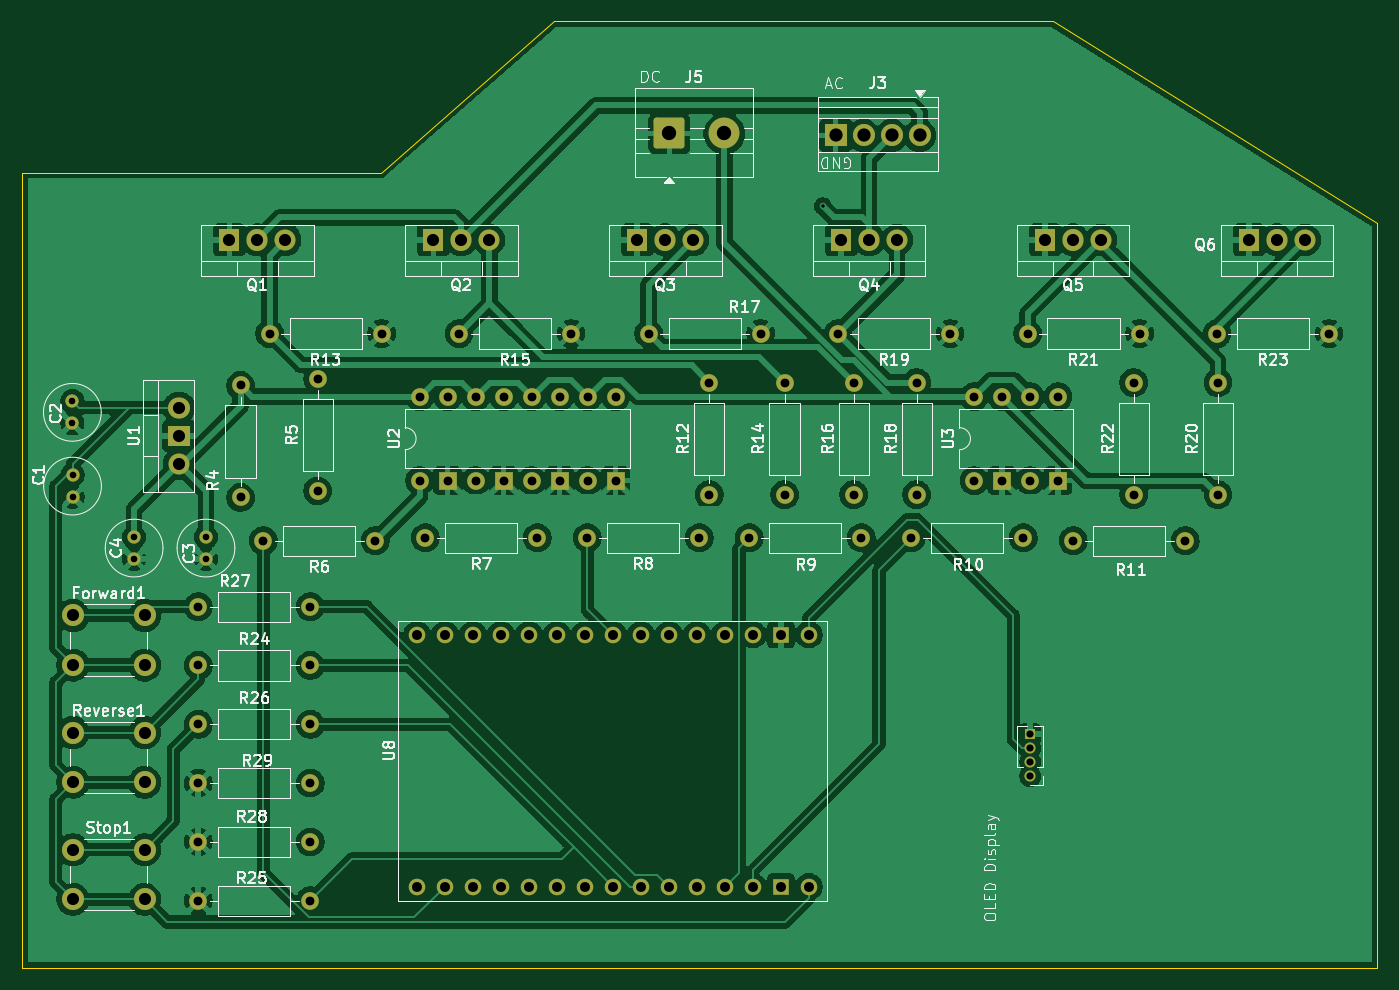
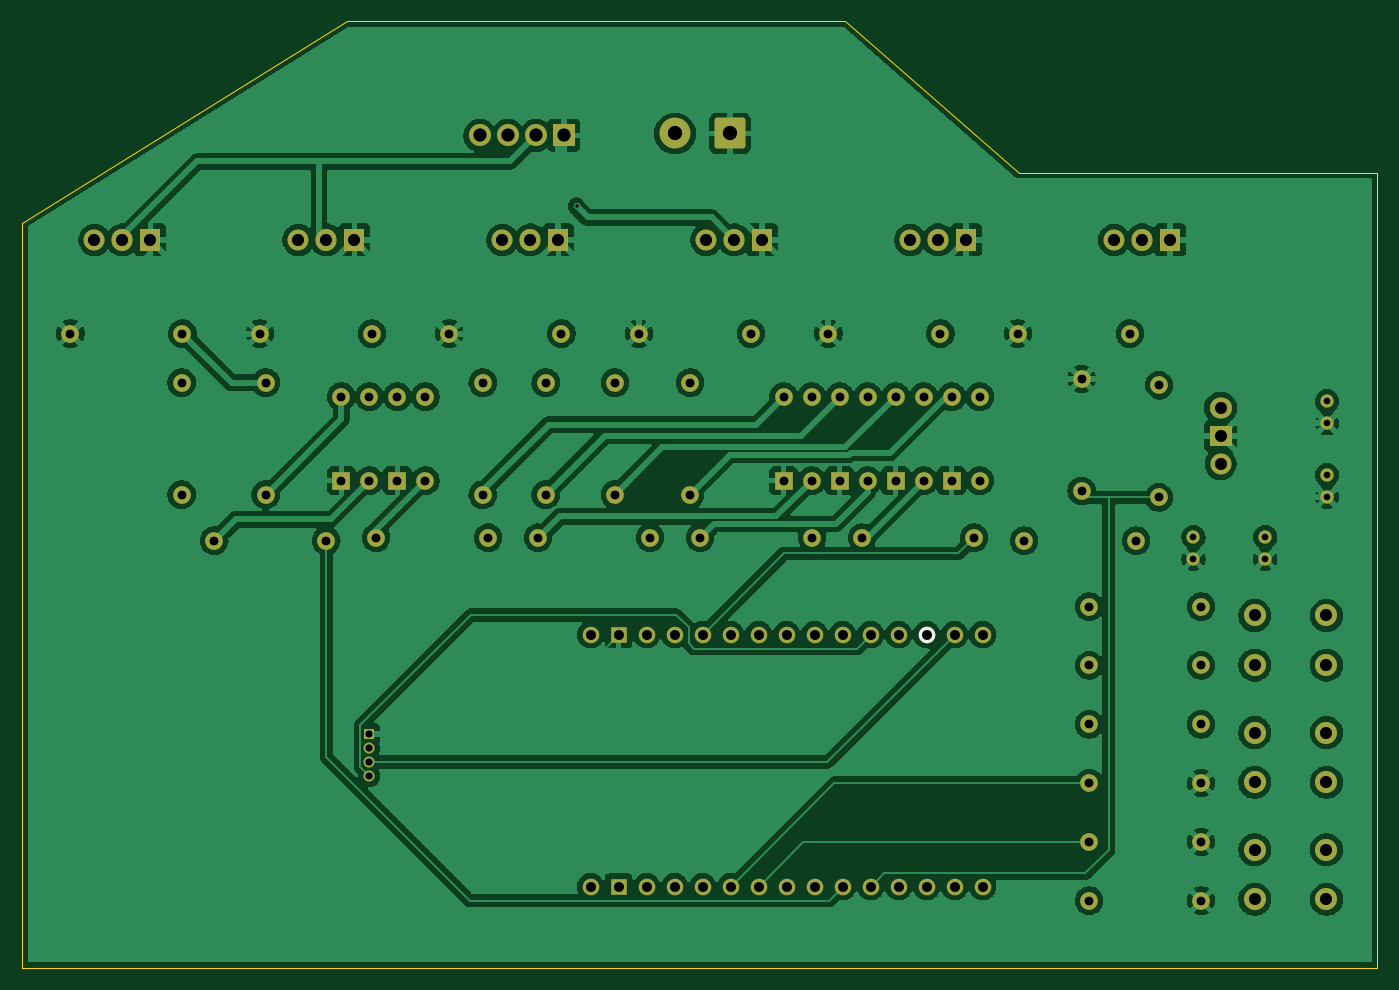
Circuit board: 11 layer files. Board 122.9 x 85.9 mm.
- bottom_copper: Three_Phase_Inverter-B_Cu.gbr (245120 bytes)
- bottom_mask: Three_Phase_Inverter-B_Mask.gbr (6611 bytes)
- paste: Three_Phase_Inverter-B_Paste.gbr (463 bytes)
- bottom_silk: Three_Phase_Inverter-B_Silkscreen.gbr (531 bytes)
- outline: Three_Phase_Inverter-Edge_Cuts.gbr (695 bytes)
- top_copper: Three_Phase_Inverter-F_Cu.gbr (231293 bytes)
- top_mask: Three_Phase_Inverter-F_Mask.gbr (6611 bytes)
- paste: Three_Phase_Inverter-F_Paste.gbr (463 bytes)
- top_silk: Three_Phase_Inverter-F_Silkscreen.gbr (95817 bytes)
- drill: Three_Phase_Inverter-NPTH.drl (269 bytes)
- drill: Three_Phase_Inverter-PTH.drl (3492 bytes)

=== bottom_copper: Three_Phase_Inverter-B_Cu.gbr (245120 bytes, source omitted) ===
=== bottom_mask: Three_Phase_Inverter-B_Mask.gbr (6611 bytes, source omitted) ===
=== paste: Three_Phase_Inverter-B_Paste.gbr ===
%TF.GenerationSoftware,KiCad,Pcbnew,9.0.7*%
%TF.CreationDate,2026-08-07T19:31:15-04:00*%
%TF.ProjectId,Three_Phase_Inverter,54687265-655f-4506-9861-73655f496e76,rev?*%
%TF.SameCoordinates,Original*%
%TF.FileFunction,Paste,Bot*%
%TF.FilePolarity,Positive*%
%FSLAX46Y46*%
G04 Gerber Fmt 4.6, Leading zero omitted, Abs format (unit mm)*
G04 Created by KiCad (PCBNEW 9.0.7) date 2026-08-07 19:31:15*
%MOMM*%
%LPD*%
G01*
G04 APERTURE LIST*
G04 APERTURE END LIST*
M02*

=== bottom_silk: Three_Phase_Inverter-B_Silkscreen.gbr ===
%TF.GenerationSoftware,KiCad,Pcbnew,9.0.7*%
%TF.CreationDate,2026-08-07T19:31:15-04:00*%
%TF.ProjectId,Three_Phase_Inverter,54687265-655f-4506-9861-73655f496e76,rev?*%
%TF.SameCoordinates,Original*%
%TF.FileFunction,Legend,Bot*%
%TF.FilePolarity,Positive*%
%FSLAX46Y46*%
G04 Gerber Fmt 4.6, Leading zero omitted, Abs format (unit mm)*
G04 Created by KiCad (PCBNEW 9.0.7) date 2026-08-07 19:31:15*
%MOMM*%
%LPD*%
G01*
G04 APERTURE LIST*
%ADD10C,1.500000*%
G04 APERTURE END LIST*
D10*
%TO.C,U8*%
X158233000Y-120142000D03*
%TD*%
M02*

=== outline: Three_Phase_Inverter-Edge_Cuts.gbr ===
%TF.GenerationSoftware,KiCad,Pcbnew,9.0.7*%
%TF.CreationDate,2026-08-07T19:31:15-04:00*%
%TF.ProjectId,Three_Phase_Inverter,54687265-655f-4506-9861-73655f496e76,rev?*%
%TF.SameCoordinates,Original*%
%TF.FileFunction,Profile,NP*%
%FSLAX46Y46*%
G04 Gerber Fmt 4.6, Leading zero omitted, Abs format (unit mm)*
G04 Created by KiCad (PCBNEW 9.0.7) date 2026-08-07 19:31:15*
%MOMM*%
%LPD*%
G01*
G04 APERTURE LIST*
%TA.AperFunction,Profile*%
%ADD10C,0.050000*%
%TD*%
G04 APERTURE END LIST*
D10*
X240284000Y-82804000D02*
X240284000Y-150368000D01*
X117348000Y-150368000D01*
X117348000Y-78232000D01*
X149860000Y-78232000D01*
X165608000Y-64516000D01*
X210820000Y-64516000D01*
X240284000Y-82804000D01*
M02*

=== top_copper: Three_Phase_Inverter-F_Cu.gbr (231293 bytes, source omitted) ===
=== top_mask: Three_Phase_Inverter-F_Mask.gbr (6611 bytes, source omitted) ===
=== paste: Three_Phase_Inverter-F_Paste.gbr ===
%TF.GenerationSoftware,KiCad,Pcbnew,9.0.7*%
%TF.CreationDate,2026-08-07T19:31:15-04:00*%
%TF.ProjectId,Three_Phase_Inverter,54687265-655f-4506-9861-73655f496e76,rev?*%
%TF.SameCoordinates,Original*%
%TF.FileFunction,Paste,Top*%
%TF.FilePolarity,Positive*%
%FSLAX46Y46*%
G04 Gerber Fmt 4.6, Leading zero omitted, Abs format (unit mm)*
G04 Created by KiCad (PCBNEW 9.0.7) date 2026-08-07 19:31:15*
%MOMM*%
%LPD*%
G01*
G04 APERTURE LIST*
G04 APERTURE END LIST*
M02*

=== top_silk: Three_Phase_Inverter-F_Silkscreen.gbr (95817 bytes, source omitted) ===
=== drill: Three_Phase_Inverter-NPTH.drl ===
M48
; DRILL file {KiCad 9.0.7} date 2026-08-07T19:31:29-0400
; FORMAT={-:-/ absolute / metric / decimal}
; #@! TF.CreationDate,2026-08-07T19:31:29-04:00
; #@! TF.GenerationSoftware,Kicad,Pcbnew,9.0.7
; #@! TF.FileFunction,NonPlated,1,2,NPTH
FMAT,2
METRIC
%
G90
G05
M30

=== drill: Three_Phase_Inverter-PTH.drl ===
M48
; DRILL file {KiCad 9.0.7} date 2026-08-07T19:31:29-0400
; FORMAT={-:-/ absolute / metric / decimal}
; #@! TF.CreationDate,2026-08-07T19:31:29-04:00
; #@! TF.GenerationSoftware,Kicad,Pcbnew,9.0.7
; #@! TF.FileFunction,Plated,1,2,PTH
FMAT,2
METRIC
; #@! TA.AperFunction,Plated,PTH,ViaDrill
T1C0.300
; #@! TA.AperFunction,Plated,PTH,ComponentDrill
T2C0.600
; #@! TA.AperFunction,Plated,PTH,ComponentDrill
T3C0.650
; #@! TA.AperFunction,Plated,PTH,ComponentDrill
T4C0.800
; #@! TA.AperFunction,Plated,PTH,ComponentDrill
T5C0.900
; #@! TA.AperFunction,Plated,PTH,ComponentDrill
T6C1.100
; #@! TA.AperFunction,Plated,PTH,ComponentDrill
T7C1.200
; #@! TA.AperFunction,Plated,PTH,ComponentDrill
T8C1.300
%
G90
G05
T1
X189.992Y-81.28
T2
X121.904Y-98.973
X121.904Y-100.973
X121.92Y-105.664
X121.92Y-107.664
X127.508Y-111.284
X127.508Y-113.284
X134.025Y-111.284
X134.025Y-113.284
T3
X208.788Y-129.159
X208.788Y-130.429
X208.788Y-131.699
X208.788Y-132.969
T4
X133.341Y-117.602
X133.341Y-122.936
X133.341Y-128.27
X133.341Y-133.604
X133.341Y-138.938
X133.341Y-144.272
X137.16Y-97.536
X137.16Y-107.696
X139.236Y-111.62
X139.797Y-92.824
X143.501Y-117.602
X143.501Y-122.936
X143.501Y-128.27
X143.501Y-133.604
X143.501Y-138.938
X143.501Y-144.272
X144.162Y-96.939
X144.162Y-107.099
X149.396Y-111.62
X149.957Y-92.824
X153.416Y-98.552
X153.416Y-106.172
X153.929Y-111.352
X155.956Y-98.552
X155.956Y-106.172
X156.986Y-92.824
X158.496Y-98.552
X158.496Y-106.172
X161.036Y-98.552
X161.036Y-106.172
X163.576Y-98.552
X163.576Y-106.172
X164.089Y-111.352
X166.116Y-98.552
X166.116Y-106.172
X167.146Y-92.824
X168.622Y-111.352
X168.656Y-98.552
X168.656Y-106.172
X171.196Y-98.552
X171.196Y-106.172
X174.175Y-92.824
X178.782Y-111.352
X179.685Y-97.287
X179.685Y-107.447
X183.314Y-111.352
X184.335Y-92.824
X186.516Y-97.287
X186.516Y-107.447
X191.364Y-92.824
X192.786Y-97.287
X192.786Y-107.447
X193.474Y-111.352
X198.007Y-111.352
X198.495Y-97.287
X198.495Y-107.447
X201.524Y-92.824
X203.708Y-98.552
X203.708Y-106.172
X206.248Y-98.552
X206.248Y-106.172
X208.167Y-111.352
X208.553Y-92.824
X208.788Y-98.552
X208.788Y-106.172
X211.328Y-98.552
X211.328Y-106.172
X212.7Y-111.62
X218.186Y-97.287
X218.186Y-107.447
X218.713Y-92.824
X222.86Y-111.62
X225.742Y-92.824
X225.82Y-97.287
X225.82Y-107.447
X235.902Y-92.824
T5
X153.153Y-120.142
X153.153Y-143.002
X155.693Y-120.142
X155.693Y-143.002
X158.233Y-120.142
X158.233Y-143.002
X160.773Y-120.142
X160.773Y-143.002
X163.313Y-120.142
X163.313Y-143.002
X165.853Y-120.142
X165.853Y-143.002
X168.393Y-120.142
X168.393Y-143.002
X170.933Y-120.142
X170.933Y-143.002
X173.473Y-120.142
X173.473Y-143.002
X176.013Y-120.142
X176.013Y-143.002
X178.553Y-120.142
X178.553Y-143.002
X181.093Y-120.142
X181.093Y-143.002
X183.633Y-120.142
X183.633Y-143.002
X186.173Y-120.142
X186.173Y-143.002
X188.713Y-120.142
X188.713Y-143.002
T6
X121.963Y-118.4
X121.963Y-122.9
X121.963Y-129.025
X121.963Y-133.525
X121.963Y-139.65
X121.963Y-144.15
X128.463Y-118.4
X128.463Y-122.9
X128.463Y-129.025
X128.463Y-133.525
X128.463Y-139.65
X128.463Y-144.15
X131.572Y-99.568
X131.572Y-102.108
X131.572Y-104.648
X136.144Y-84.328
X138.684Y-84.328
X141.224Y-84.328
X154.644Y-84.328
X157.184Y-84.328
X159.724Y-84.328
X173.144Y-84.328
X175.684Y-84.328
X178.224Y-84.328
X191.644Y-84.328
X194.184Y-84.328
X196.724Y-84.328
X210.144Y-84.328
X212.684Y-84.328
X215.224Y-84.328
X228.644Y-84.328
X231.184Y-84.328
X233.724Y-84.328
T7
X191.15Y-74.848
X193.69Y-74.848
X196.23Y-74.848
X198.77Y-74.848
T8
X176.058Y-74.676
X181.058Y-74.676
M30
